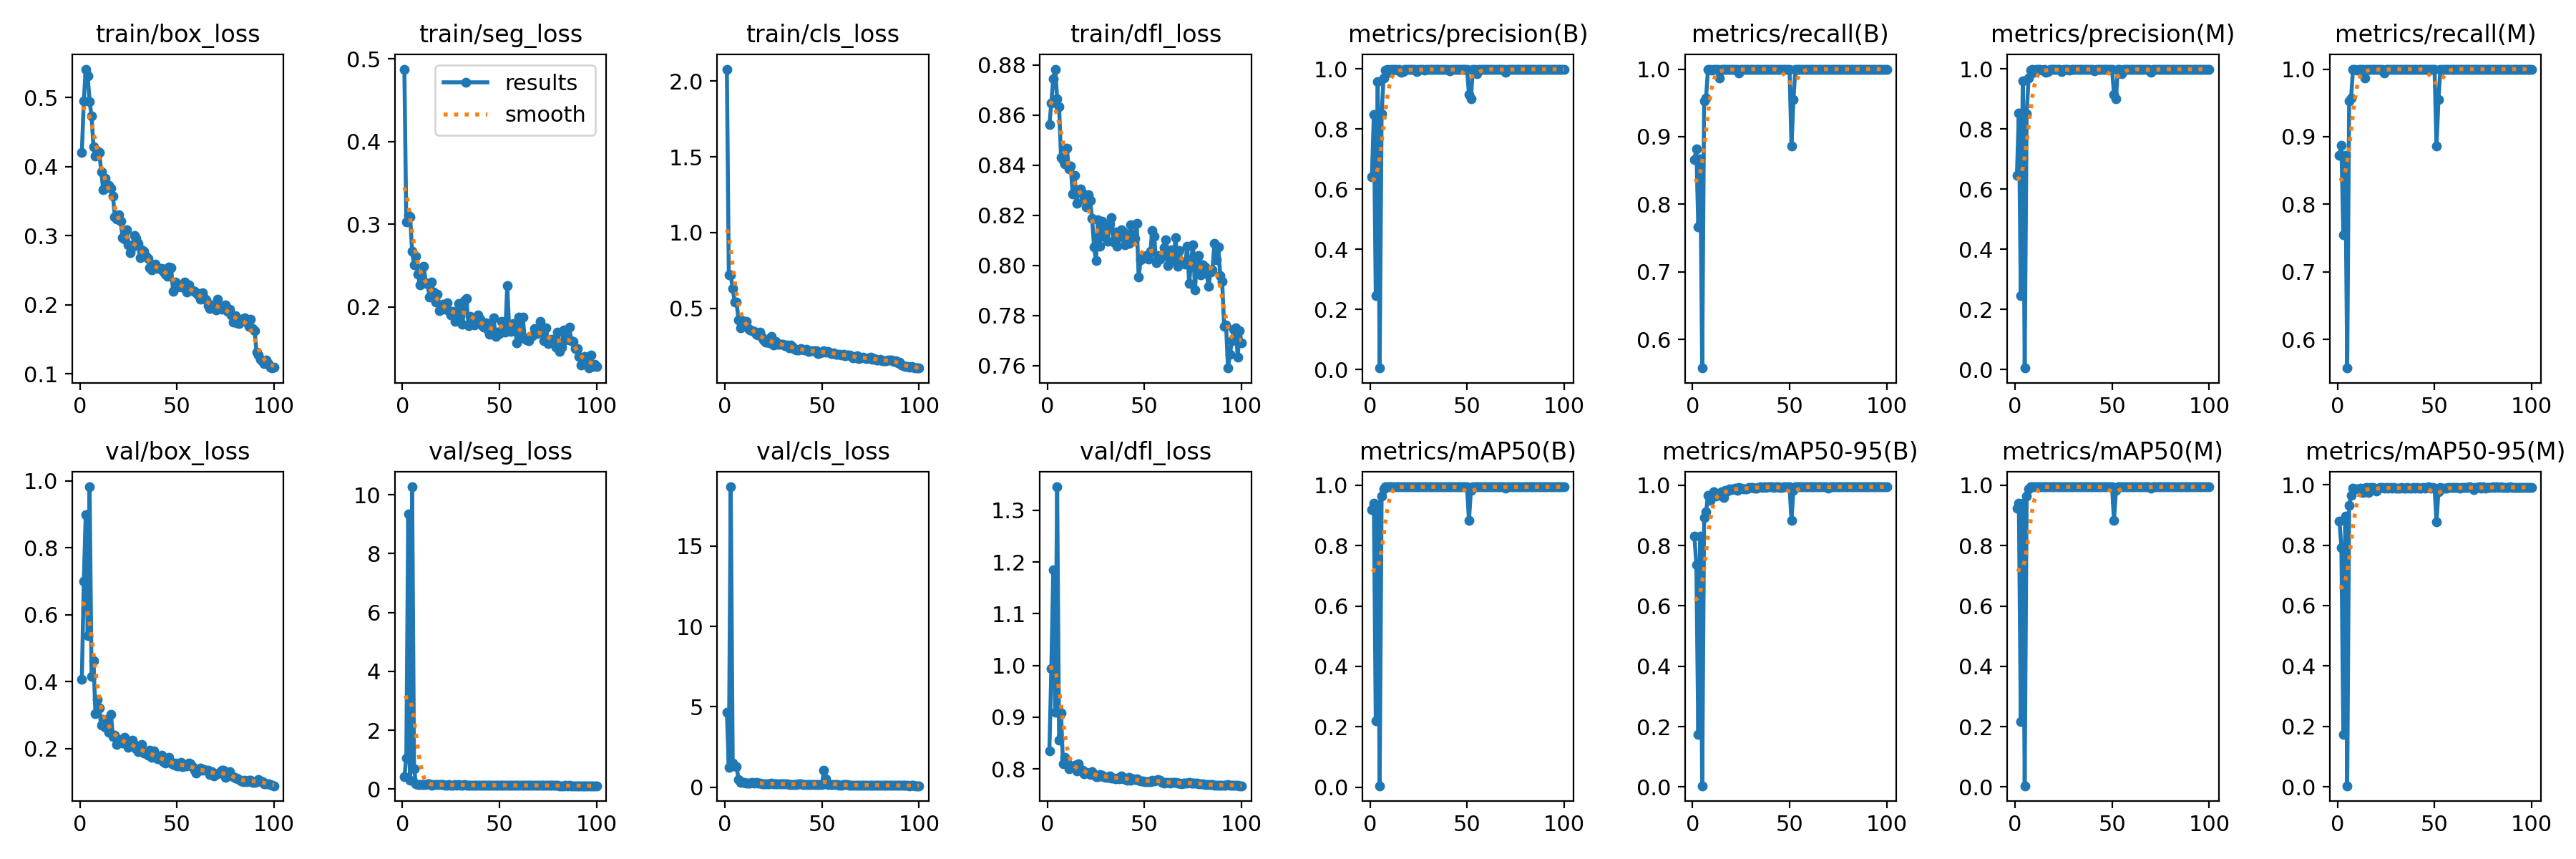

The file beside this chart, header and first rows:
epoch, time, train/box_loss, train/seg_loss, train/cls_loss, train/dfl_loss, metrics/precision(B), metrics/recall(B), metrics/mAP50(B), metrics/mAP50-95(B), metrics/precision(M), metrics/recall(M), metrics/mAP50(M), metrics/mAP50-95(M), val/box_loss, val/seg_loss, val/cls_loss, val/dfl_loss, lr/pg0, lr/pg1, lr/pg2
1, 17.3, 0.4203, 0.4874, 2.079, 0.856, 0.6401, 0.8665, 0.9197, 0.8305, 0.6471, 0.8728, 0.9241, 0.8799, 0.4068, 0.4162, 4.65, 0.8347, 0.000541, 0.000541, 0.000541
2, 32.69, 0.4949, 0.3025, 0.721, 0.8648, 0.8482, 0.8821, 0.9413, 0.7374, 0.8535, 0.8876, 0.9407, 0.7926, 0.6996, 1.046, 1.232, 0.9936, 0.001086, 0.001086, 0.001086
3, 48.01, 0.5413, 0.3105, 0.7177, 0.8745, 0.246, 0.7661, 0.2191, 0.1737, 0.2457, 0.755, 0.2171, 0.1741, 0.8992, 9.345, 18.69, 1.184, 0.00162, 0.00162, 0.00162
4, 63.28, 0.5316, 0.309, 0.629, 0.8783, 0.9578, 0.8669, 0.9367, 0.8315, 0.9614, 0.8725, 0.9416, 0.8956, 0.5375, 0.2892, 1.503, 0.9095, 0.001617, 0.001617, 0.001617
5, 78.93, 0.4943, 0.2671, 0.5424, 0.8665, 0.00492, 0.5575, 0.00452, 0.00383, 0.00492, 0.5575, 0.00426, 0.00334, 0.9824, 10.27, inf, 1.346, 0.001601, 0.001601, 0.001601
6, 94.17, 0.4735, 0.2512, 0.5402, 0.8633, 0.8503, 0.9532, 0.9652, 0.8934, 0.8503, 0.9532, 0.9636, 0.9322, 0.4161, 0.6814, 1.269, 0.855, 0.001584, 0.001584, 0.001584
7, 109.7, 0.4287, 0.2616, 0.4212, 0.8431, 0.969, 0.9576, 0.9887, 0.9115, 0.969, 0.9576, 0.9888, 0.9652, 0.4636, 0.1884, 0.4768, 0.9078, 0.001568, 0.001568, 0.001568
8, 125.2, 0.4159, 0.2393, 0.3714, 0.8418, 0.9972, 1, 0.995, 0.967, 0.9972, 1, 0.995, 0.9891, 0.3054, 0.1668, 0.28, 0.8103, 0.001551, 0.001551, 0.001551
9, 141.3, 0.4228, 0.2268, 0.419, 0.8404, 0.999, 1, 0.995, 0.9502, 0.999, 1, 0.995, 0.9871, 0.3486, 0.1561, 0.3017, 0.8223, 0.001535, 0.001535, 0.001535
10, 157.9, 0.4201, 0.2288, 0.4093, 0.8467, 0.9899, 0.998, 0.995, 0.9629, 0.9899, 0.998, 0.995, 0.9859, 0.3216, 0.1486, 0.3024, 0.8124, 0.001518, 0.001518, 0.001518
11, 174.8, 0.3926, 0.249, 0.411, 0.8385, 0.9989, 1, 0.995, 0.9776, 0.9989, 1, 0.995, 0.9868, 0.2711, 0.1604, 0.247, 0.7997, 0.001502, 0.001502, 0.001502
12, 192.5, 0.3666, 0.2298, 0.364, 0.8396, 0.9979, 1, 0.995, 0.965, 0.9979, 1, 0.995, 0.9875, 0.2878, 0.1567, 0.2599, 0.8035, 0.001485, 0.001485, 0.001485
13, 210.1, 0.3834, 0.2277, 0.3563, 0.8284, 0.9987, 1, 0.995, 0.9725, 0.9987, 1, 0.995, 0.9746, 0.265, 0.1808, 0.2488, 0.8036, 0.001469, 0.001469, 0.001469
14, 228, 0.3701, 0.2119, 0.3533, 0.8359, 0.9952, 0.9865, 0.995, 0.9695, 0.9952, 0.9865, 0.995, 0.9877, 0.2871, 0.186, 0.3001, 0.8073, 0.001452, 0.001452, 0.001452
15, 246.1, 0.3729, 0.2304, 0.3453, 0.8247, 0.9989, 1, 0.995, 0.9796, 0.9989, 1, 0.995, 0.9904, 0.2489, 0.1416, 0.2367, 0.796, 0.001436, 0.001436, 0.001436
16, 264.4, 0.3689, 0.2177, 0.326, 0.8296, 0.9879, 0.999, 0.9947, 0.9595, 0.9879, 0.999, 0.9947, 0.9737, 0.3028, 0.1559, 0.2803, 0.8095, 0.001419, 0.001419, 0.001419
17, 282.8, 0.3576, 0.2062, 0.3211, 0.8305, 0.9924, 1, 0.995, 0.9842, 0.9924, 1, 0.995, 0.9902, 0.2367, 0.1503, 0.2451, 0.7986, 0.001403, 0.001403, 0.001403
18, 301.1, 0.3278, 0.2153, 0.3397, 0.8288, 0.9986, 1, 0.995, 0.9813, 0.9986, 1, 0.995, 0.9912, 0.2398, 0.1495, 0.2338, 0.7968, 0.001386, 0.001386, 0.001386
19, 319.4, 0.3241, 0.1958, 0.3099, 0.8265, 0.9991, 1, 0.995, 0.989, 0.9991, 1, 0.995, 0.9897, 0.2123, 0.146, 0.2183, 0.79, 0.00137, 0.00137, 0.00137
20, 337.9, 0.3307, 0.1984, 0.2902, 0.8233, 0.998, 1, 0.995, 0.985, 0.998, 1, 0.995, 0.9801, 0.2281, 0.151, 0.218, 0.7927, 0.001353, 0.001353, 0.001353
21, 356.3, 0.3208, 0.2036, 0.2777, 0.8281, 0.9991, 1, 0.995, 0.9871, 0.9991, 1, 0.995, 0.9876, 0.2228, 0.1538, 0.2166, 0.7916, 0.001337, 0.001337, 0.001337
22, 374.7, 0.2973, 0.1976, 0.2802, 0.8258, 0.9988, 1, 0.995, 0.9905, 0.9988, 1, 0.995, 0.9902, 0.2171, 0.1388, 0.2117, 0.7896, 0.00132, 0.00132, 0.00132
23, 393.1, 0.2949, 0.2051, 0.272, 0.8188, 0.9989, 1, 0.995, 0.9829, 0.9989, 1, 0.995, 0.9913, 0.2351, 0.1304, 0.217, 0.7939, 0.001304, 0.001304, 0.001304
24, 411.5, 0.3084, 0.1955, 0.3137, 0.8074, 0.9918, 0.9946, 0.995, 0.9922, 0.9918, 0.9946, 0.995, 0.9883, 0.22, 0.1454, 0.2247, 0.7891, 0.001287, 0.001287, 0.001287
25, 430, 0.2867, 0.1908, 0.257, 0.8018, 0.9991, 1, 0.995, 0.9904, 0.9991, 1, 0.995, 0.9901, 0.2041, 0.1334, 0.1978, 0.7849, 0.001271, 0.001271, 0.001271
26, 448.4, 0.2754, 0.1947, 0.2782, 0.8182, 0.9985, 1, 0.995, 0.9883, 0.9985, 1, 0.995, 0.9875, 0.2096, 0.1403, 0.2059, 0.7853, 0.001254, 0.001254, 0.001254
27, 466.8, 0.2841, 0.183, 0.2598, 0.8075, 0.9993, 1, 0.995, 0.9885, 0.9993, 1, 0.995, 0.9905, 0.2257, 0.1431, 0.1928, 0.7893, 0.001238, 0.001238, 0.001238
28, 485.2, 0.3004, 0.1874, 0.2624, 0.8175, 0.9956, 1, 0.995, 0.9878, 0.9956, 1, 0.995, 0.9896, 0.213, 0.137, 0.2116, 0.7879, 0.001221, 0.001221, 0.001221
29, 503.8, 0.2962, 0.2039, 0.2617, 0.8116, 0.9988, 1, 0.995, 0.9924, 0.9988, 1, 0.995, 0.9902, 0.2005, 0.1481, 0.2083, 0.7855, 0.001205, 0.001205, 0.001205
30, 522.5, 0.2888, 0.1957, 0.2618, 0.8141, 0.9987, 1, 0.995, 0.9924, 0.9987, 1, 0.995, 0.989, 0.1914, 0.1381, 0.1916, 0.784, 0.001188, 0.001188, 0.001188
31, 541, 0.2682, 0.1793, 0.2514, 0.8096, 0.999, 1, 0.995, 0.9916, 0.999, 1, 0.995, 0.9876, 0.193, 0.1316, 0.1929, 0.7835, 0.001172, 0.001172, 0.001172
32, 559.7, 0.28, 0.2077, 0.2575, 0.8165, 0.9991, 1, 0.995, 0.9906, 0.9991, 1, 0.995, 0.9886, 0.2123, 0.1497, 0.1893, 0.7862, 0.001155, 0.001155, 0.001155
33, 578.8, 0.2774, 0.2101, 0.2389, 0.819, 0.9992, 1, 0.995, 0.9914, 0.9992, 1, 0.995, 0.9907, 0.1865, 0.1341, 0.1768, 0.7823, 0.001139, 0.001139, 0.001139
34, 597.8, 0.2704, 0.1776, 0.2557, 0.8093, 0.9992, 1, 0.995, 0.993, 0.9992, 1, 0.995, 0.9889, 0.1875, 0.135, 0.1774, 0.7824, 0.001122, 0.001122, 0.001122
35, 616.4, 0.2669, 0.1888, 0.2429, 0.8133, 0.9993, 1, 0.995, 0.994, 0.9993, 1, 0.995, 0.9886, 0.1806, 0.1411, 0.1782, 0.7813, 0.001106, 0.001106, 0.001106
36, 635.9, 0.2539, 0.185, 0.2289, 0.8076, 0.9993, 1, 0.995, 0.9938, 0.9993, 1, 0.995, 0.9902, 0.1956, 0.134, 0.1739, 0.7825, 0.001089, 0.001089, 0.001089
37, 654.9, 0.2506, 0.1785, 0.2257, 0.8112, 0.9993, 1, 0.995, 0.995, 0.9993, 1, 0.995, 0.989, 0.1742, 0.1263, 0.1677, 0.7808, 0.001073, 0.001073, 0.001073
38, 673.7, 0.2565, 0.1872, 0.2252, 0.8141, 0.9992, 1, 0.995, 0.9924, 0.9992, 1, 0.995, 0.9896, 0.1941, 0.1321, 0.1938, 0.786, 0.001056, 0.001056, 0.001056
39, 692.9, 0.2585, 0.1907, 0.2338, 0.8133, 0.9992, 1, 0.995, 0.9943, 0.9992, 1, 0.995, 0.9906, 0.1794, 0.1398, 0.1798, 0.7804, 0.00104, 0.00104, 0.00104
40, 711.8, 0.253, 0.1849, 0.2265, 0.8083, 0.9991, 1, 0.995, 0.9946, 0.9991, 1, 0.995, 0.9877, 0.1706, 0.1306, 0.1684, 0.782, 0.001023, 0.001023, 0.001023
41, 730.8, 0.2528, 0.1779, 0.2251, 0.8105, 0.9927, 1, 0.995, 0.9947, 0.9927, 1, 0.995, 0.9915, 0.1692, 0.1405, 0.1764, 0.7781, 0.001007, 0.001007, 0.001007
42, 750.1, 0.2524, 0.1759, 0.2268, 0.8086, 0.9991, 1, 0.995, 0.9939, 0.9991, 1, 0.995, 0.989, 0.1806, 0.1289, 0.1737, 0.7835, 0.0009904, 0.0009904, 0.0009904
43, 769.7, 0.2486, 0.1806, 0.2142, 0.8162, 0.9993, 1, 0.995, 0.995, 0.9993, 1, 0.995, 0.9894, 0.1621, 0.1266, 0.1684, 0.7777, 0.0009739, 0.0009739, 0.0009739
44, 788.5, 0.2441, 0.1722, 0.2194, 0.8107, 0.9993, 1, 0.995, 0.995, 0.9993, 1, 0.995, 0.9898, 0.1573, 0.1291, 0.1629, 0.7811, 0.0009574, 0.0009574, 0.0009574
45, 807.8, 0.2411, 0.1668, 0.2186, 0.8107, 0.9992, 1, 0.995, 0.9932, 0.9992, 1, 0.995, 0.9892, 0.1615, 0.1282, 0.1689, 0.7791, 0.0009409, 0.0009409, 0.0009409
46, 827.2, 0.255, 0.1705, 0.2175, 0.8166, 0.9991, 1, 0.995, 0.9937, 0.9991, 1, 0.995, 0.9915, 0.1749, 0.1364, 0.171, 0.7802, 0.0009244, 0.0009244, 0.0009244
47, 846.4, 0.2534, 0.1874, 0.2201, 0.7952, 0.9992, 1, 0.995, 0.9946, 0.9992, 1, 0.995, 0.9923, 0.1573, 0.1266, 0.164, 0.7778, 0.0009078, 0.0009078, 0.0009078
48, 865.7, 0.2196, 0.1642, 0.2006, 0.8022, 0.9985, 1, 0.995, 0.995, 0.9985, 1, 0.995, 0.9895, 0.1539, 0.1336, 0.1697, 0.7769, 0.0008913, 0.0008913, 0.0008913
49, 885.3, 0.2327, 0.17, 0.2061, 0.8028, 0.9991, 1, 0.995, 0.9944, 0.9991, 1, 0.995, 0.9897, 0.1563, 0.1344, 0.1552, 0.7764, 0.0008748, 0.0008748, 0.0008748
50, 904.5, 0.2261, 0.1678, 0.211, 0.8035, 0.9992, 1, 0.995, 0.995, 0.9992, 1, 0.995, 0.9895, 0.1483, 0.1266, 0.1453, 0.7758, 0.0008583, 0.0008583, 0.0008583
51, 923.6, 0.2288, 0.1826, 0.2165, 0.8039, 0.9157, 0.8861, 0.8836, 0.8836, 0.9157, 0.8861, 0.8836, 0.8778, 0.1488, 0.1363, 1.042, 0.7755, 0.0008418, 0.0008418, 0.0008418
52, 942.9, 0.2256, 0.1727, 0.2097, 0.8025, 0.9005, 0.9545, 0.9841, 0.9835, 0.9005, 0.9545, 0.9841, 0.9776, 0.1591, 0.1371, 0.4993, 0.7746, 0.0008253, 0.0008253, 0.0008253
53, 962.5, 0.2267, 0.1694, 0.2147, 0.8056, 0.9993, 1, 0.995, 0.995, 0.9993, 1, 0.995, 0.9909, 0.1465, 0.1287, 0.1456, 0.7757, 0.0008088, 0.0008088, 0.0008088
54, 981.9, 0.2332, 0.2258, 0.2053, 0.8139, 0.9993, 1, 0.995, 0.995, 0.9993, 1, 0.995, 0.9897, 0.1484, 0.1315, 0.1508, 0.7782, 0.0007923, 0.0007923, 0.0007923
55, 1001, 0.2185, 0.173, 0.2009, 0.8115, 0.9845, 0.9994, 0.995, 0.995, 0.9845, 0.9994, 0.995, 0.9882, 0.1494, 0.1294, 0.1613, 0.7766, 0.0007758, 0.0007758, 0.0007758
56, 1021, 0.2294, 0.1706, 0.2047, 0.8011, 0.9992, 1, 0.995, 0.995, 0.9992, 1, 0.995, 0.9894, 0.1567, 0.1233, 0.1599, 0.7783, 0.0007593, 0.0007593, 0.0007593
57, 1040, 0.2229, 0.1799, 0.1928, 0.8041, 0.9994, 1, 0.995, 0.9949, 0.9994, 1, 0.995, 0.9907, 0.1558, 0.13, 0.1531, 0.7786, 0.0007428, 0.0007428, 0.0007428
58, 1059, 0.2207, 0.1749, 0.1966, 0.8024, 0.9992, 1, 0.995, 0.9947, 0.9992, 1, 0.995, 0.9902, 0.1475, 0.1258, 0.1507, 0.7773, 0.0007263, 0.0007263, 0.0007263
59, 1079, 0.2194, 0.1566, 0.1962, 0.8037, 0.9992, 1, 0.995, 0.9947, 0.9992, 1, 0.995, 0.9904, 0.1366, 0.124, 0.135, 0.7737, 0.0007098, 0.0007098, 0.0007098
60, 1099, 0.2178, 0.1879, 0.1887, 0.8071, 0.9993, 1, 0.995, 0.995, 0.9993, 1, 0.995, 0.9912, 0.1278, 0.1263, 0.126, 0.7729, 0.0006933, 0.0006933, 0.0006933
... 40 more rows
